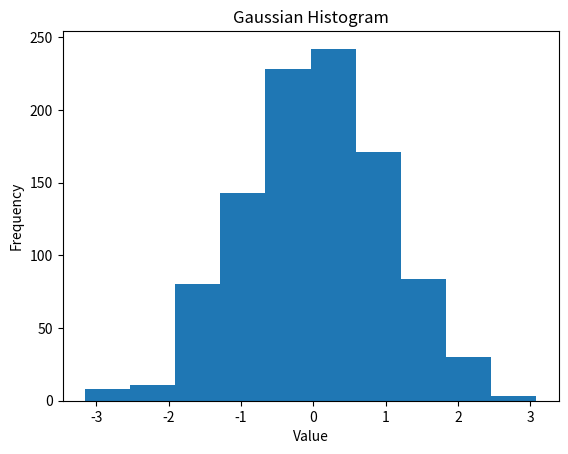

The matplotlib source for this figure:
import matplotlib.pyplot as plt
from numpy.random import normal
gaussian_numbers = normal(size=1000)
plt.hist(gaussian_numbers)
plt.title("Gaussian Histogram")
plt.xlabel("Value")
plt.ylabel("Frequency")
plt.show()
